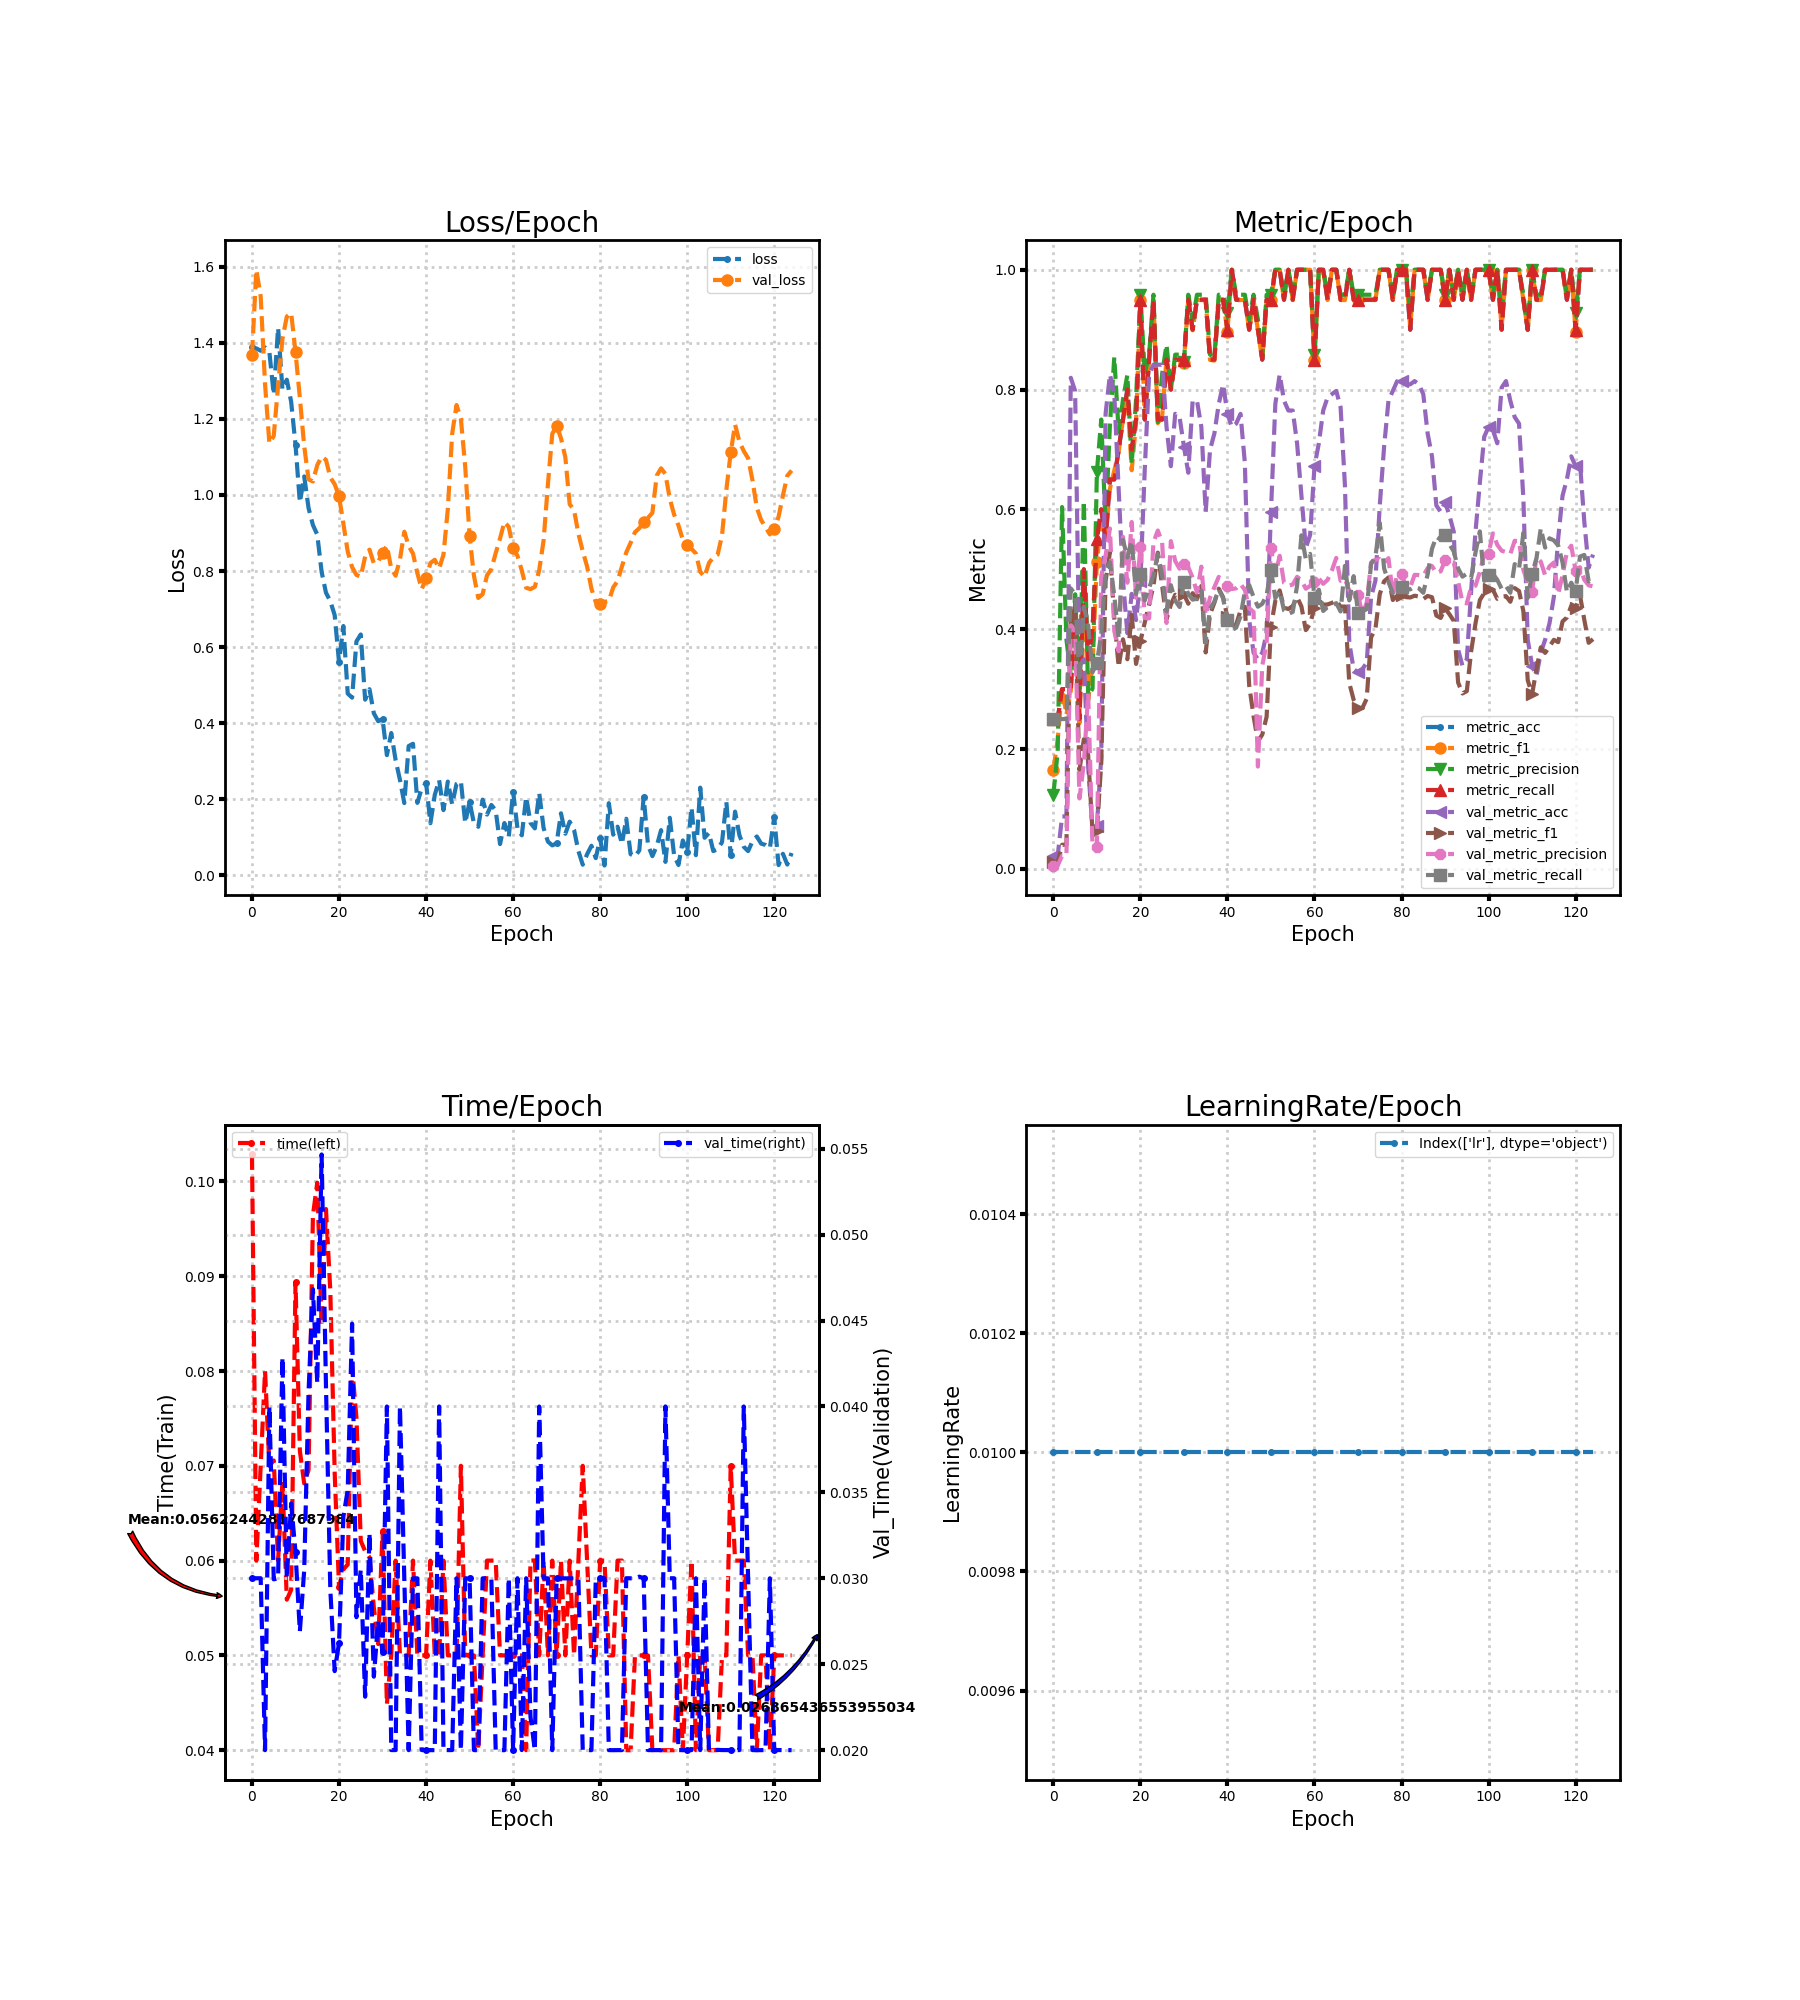

Source data for this figure (header and first rows):
loss, metric_acc, metric_f1, metric_precision, metric_recall, time, lr, val_loss, val_metric_acc, val_metric_f1, val_metric_precision, val_metric_recall, val_time
1.388, 0.25, 0.1652, 0.1237, 0.25, 0.1028, 0.01, 1.367, 0.02186, 0.01075, 0.005495, 0.25, 0.03001
1.385, 0.25, 0.2158, 0.1964, 0.25, 0.06, 0.01, 1.592, 0.02186, 0.0107, 0.005464, 0.25, 0.03
1.379, 0.3, 0.3021, 0.6039, 0.3, 0.07, 0.01, 1.522, 0.08743, 0.0402, 0.02186, 0.25, 0.03
1.388, 0.3, 0.2571, 0.3833, 0.3, 0.08, 0.01, 1.292, 0.08743, 0.0402, 0.02186, 0.25, 0.02
1.375, 0.3, 0.2964, 0.3222, 0.3, 0.07, 0.01, 1.135, 0.8197, 0.4314, 0.4065, 0.4681, 0.04
1.263, 0.45, 0.4038, 0.4583, 0.45, 0.07056, 0.01, 1.155, 0.7978, 0.4202, 0.3974, 0.4583, 0.02994
1.439, 0.25, 0.2431, 0.2885, 0.25, 0.06, 0.01, 1.287, 0.3388, 0.1646, 0.1175, 0.3125, 0.03
1.277, 0.5, 0.4833, 0.6143, 0.5, 0.06837, 0.01, 1.41, 0.3497, 0.2163, 0.1757, 0.4375, 0.04286
1.303, 0.35, 0.2817, 0.2875, 0.35, 0.05587, 0.01, 1.469, 0.1694, 0.1894, 0.2927, 0.406, 0.03
1.245, 0.4, 0.3404, 0.3009, 0.4, 0.05691, 0.01, 1.479, 0.06557, 0.06054, 0.03513, 0.3281, 0.03436
1.132, 0.55, 0.5119, 0.6627, 0.55, 0.08936, 0.01, 1.376, 0.07104, 0.06387, 0.0368, 0.3438, 0.03152
0.9802, 0.6, 0.5785, 0.75, 0.6, 0.07158, 0.01, 1.256, 0.1858, 0.1763, 0.4883, 0.3919, 0.02691
1.049, 0.55, 0.55, 0.5738, 0.55, 0.06813, 0.01, 1.128, 0.7596, 0.4806, 0.523, 0.4971, 0.03048
0.9656, 0.65, 0.6345, 0.7417, 0.65, 0.06956, 0.01, 1.041, 0.8251, 0.5284, 0.5681, 0.5117, 0.04086
0.9209, 0.65, 0.6649, 0.8542, 0.65, 0.0964, 0.01, 1.035, 0.7923, 0.4187, 0.3972, 0.4559, 0.04683
0.8958, 0.7, 0.6955, 0.7292, 0.7, 0.09987, 0.01, 1.078, 0.6339, 0.3369, 0.3632, 0.3848, 0.04136
0.7978, 0.75, 0.7511, 0.7833, 0.75, 0.08475, 0.01, 1.101, 0.4809, 0.3831, 0.5542, 0.549, 0.05467
0.7431, 0.8, 0.7898, 0.8244, 0.8, 0.09709, 0.01, 1.092, 0.3934, 0.3498, 0.4775, 0.5197, 0.04122
0.7207, 0.7, 0.6654, 0.6762, 0.7, 0.08843, 0.01, 1.046, 0.459, 0.4241, 0.5789, 0.5474, 0.02933
0.6842, 0.75, 0.7443, 0.7827, 0.75, 0.06929, 0.01, 1.028, 0.4153, 0.342, 0.4525, 0.4587, 0.0246
0.5607, 0.95, 0.9495, 0.9583, 0.95, 0.05719, 0.01, 0.9971, 0.4809, 0.3796, 0.5368, 0.4914, 0.02623
0.6554, 0.75, 0.755, 0.8264, 0.75, 0.05908, 0.01, 0.9243, 0.6667, 0.4111, 0.4187, 0.448, 0.03358
0.4779, 0.85, 0.8495, 0.8583, 0.85, 0.05958, 0.01, 0.8511, 0.8251, 0.4416, 0.4181, 0.4689, 0.03514
0.4672, 0.95, 0.9495, 0.9583, 0.95, 0.08046, 0.01, 0.8103, 0.8415, 0.4725, 0.545, 0.4895, 0.04482
0.6149, 0.75, 0.7439, 0.7458, 0.75, 0.07508, 0.01, 0.7897, 0.8415, 0.5278, 0.5648, 0.5257, 0.02773
0.6333, 0.75, 0.755, 0.8264, 0.75, 0.06208, 0.01, 0.7851, 0.8415, 0.4719, 0.5443, 0.4895, 0.03051
0.4618, 0.85, 0.8535, 0.875, 0.85, 0.06099, 0.01, 0.838, 0.7377, 0.4163, 0.4104, 0.4297, 0.02311
0.4894, 0.8, 0.8, 0.8, 0.8, 0.06034, 0.01, 0.8562, 0.6721, 0.441, 0.5471, 0.4735, 0.03263
0.426, 0.85, 0.8495, 0.8583, 0.85, 0.05505, 0.01, 0.8201, 0.7596, 0.4575, 0.5137, 0.4478, 0.02427
0.4052, 0.85, 0.8495, 0.8583, 0.85, 0.0512, 0.01, 0.8242, 0.7541, 0.4535, 0.501, 0.4371, 0.02752
0.4117, 0.85, 0.8439, 0.8458, 0.85, 0.06309, 0.01, 0.8481, 0.7049, 0.4582, 0.5087, 0.4784, 0.02573
0.316, 0.95, 0.9495, 0.9583, 0.95, 0.04484, 0.01, 0.8667, 0.6612, 0.4425, 0.5035, 0.4588, 0.04
0.3741, 0.9, 0.899, 0.9167, 0.9, 0.05, 0.01, 0.8063, 0.7814, 0.4601, 0.4861, 0.4493, 0.02
0.3033, 0.95, 0.9495, 0.9583, 0.95, 0.06, 0.01, 0.7878, 0.7814, 0.4501, 0.4614, 0.451, 0.02
0.2511, 0.95, 0.9495, 0.9583, 0.95, 0.05, 0.01, 0.8305, 0.7377, 0.4721, 0.5045, 0.4643, 0.04
0.1901, 0.95, 0.9495, 0.9583, 0.95, 0.04999, 0.01, 0.9034, 0.5956, 0.3612, 0.4235, 0.3775, 0.03
0.3399, 0.85, 0.8495, 0.8583, 0.85, 0.05, 0.01, 0.866, 0.6995, 0.4251, 0.4527, 0.434, 0.02
0.346, 0.85, 0.8485, 0.8542, 0.85, 0.06, 0.01, 0.8459, 0.7268, 0.4442, 0.4702, 0.4462, 0.03
0.1906, 0.95, 0.9495, 0.9583, 0.95, 0.05, 0.01, 0.7943, 0.776, 0.4677, 0.4874, 0.4666, 0.03
0.229, 0.95, 0.9495, 0.9583, 0.95, 0.05, 0.01, 0.7523, 0.8087, 0.4534, 0.4806, 0.4517, 0.02
0.2432, 0.9, 0.8958, 0.9286, 0.9, 0.05, 0.01, 0.781, 0.7596, 0.4202, 0.472, 0.4148, 0.02
0.1371, 1.0, 1.0, 1.0, 1.0, 0.06, 0.01, 0.821, 0.7377, 0.4035, 0.467, 0.3984, 0.02
0.2114, 0.95, 0.9495, 0.9583, 0.95, 0.05, 0.01, 0.8296, 0.7432, 0.4078, 0.4682, 0.4025, 0.01999
0.2503, 0.95, 0.9495, 0.9583, 0.95, 0.05, 0.01, 0.8063, 0.7596, 0.431, 0.4754, 0.4214, 0.04
0.1715, 0.95, 0.9495, 0.9583, 0.95, 0.06, 0.01, 0.8429, 0.6776, 0.4373, 0.4654, 0.4628, 0.02
0.2465, 0.9, 0.899, 0.9167, 0.9, 0.05, 0.01, 0.9629, 0.4153, 0.306, 0.435, 0.4735, 0.02
0.1867, 0.95, 0.9495, 0.9583, 0.95, 0.05, 0.01, 1.161, 0.3607, 0.2547, 0.4289, 0.4539, 0.02
0.2404, 0.9, 0.899, 0.9167, 0.9, 0.05, 0.01, 1.236, 0.3497, 0.2129, 0.1707, 0.4375, 0.03
0.2476, 0.85, 0.8485, 0.8542, 0.85, 0.07, 0.01, 1.2, 0.3607, 0.2241, 0.3393, 0.4424, 0.02
0.1374, 0.95, 0.9495, 0.9583, 0.95, 0.05, 0.01, 1.074, 0.3934, 0.2538, 0.3767, 0.4571, 0.03
0.1938, 0.95, 0.9495, 0.9583, 0.95, 0.05, 0.01, 0.8912, 0.5956, 0.4044, 0.5358, 0.4993, 0.03
0.1365, 1.0, 1.0, 1.0, 1.0, 0.05, 0.01, 0.7877, 0.776, 0.4472, 0.4903, 0.4518, 0.02
0.1278, 1.0, 1.0, 1.0, 1.0, 0.04, 0.01, 0.7292, 0.8251, 0.4647, 0.5226, 0.464, 0.01999
0.1991, 0.95, 0.9495, 0.9583, 0.95, 0.05, 0.01, 0.7393, 0.7814, 0.4359, 0.4773, 0.4312, 0.03
0.1598, 1.0, 1.0, 1.0, 1.0, 0.06, 0.01, 0.7886, 0.765, 0.4337, 0.4724, 0.4255, 0.03
0.185, 0.95, 0.9495, 0.9583, 0.95, 0.06, 0.01, 0.8049, 0.765, 0.4386, 0.4746, 0.4288, 0.03
0.171, 1.0, 1.0, 1.0, 1.0, 0.06, 0.01, 0.847, 0.7104, 0.4537, 0.4874, 0.4726, 0.02
0.0823, 1.0, 1.0, 1.0, 1.0, 0.05, 0.01, 0.8857, 0.623, 0.438, 0.4817, 0.5567, 0.01999
0.1376, 1.0, 1.0, 1.0, 1.0, 0.05, 0.01, 0.9291, 0.5355, 0.3985, 0.4676, 0.5175, 0.02
0.1009, 1.0, 1.0, 1.0, 1.0, 0.05, 0.01, 0.916, 0.5574, 0.4091, 0.4723, 0.5257, 0.03
... 65 more rows
